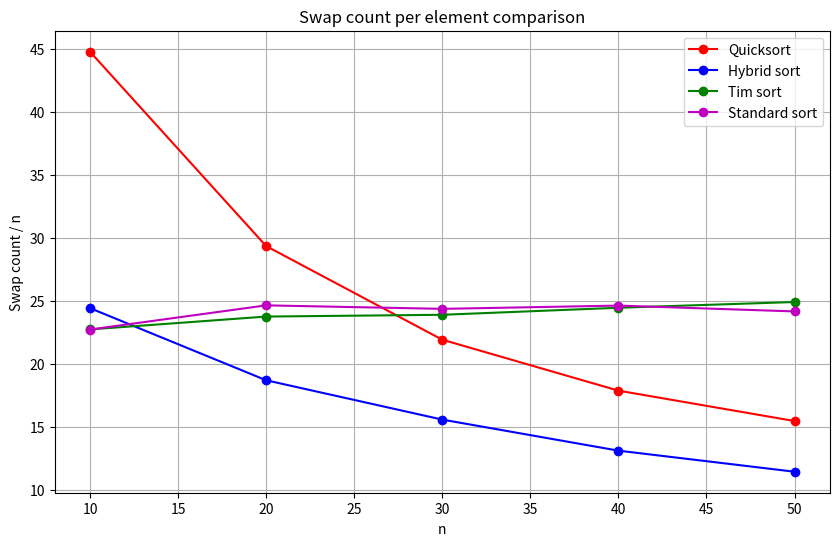
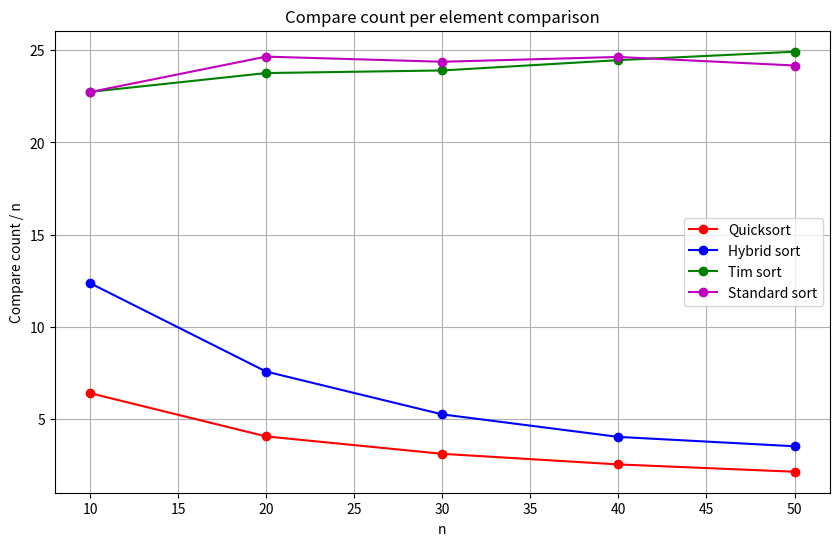

These charts were generated, in order, by the following Python code:
import matplotlib.pyplot as plt


quicksort_swap = [448, 587.2, 657.667, 715.025, 773]
quicksort_compare = [64.2, 81.5, 93.9667, 102.3, 108.14]


hybrid_swap = [244.3, 374, 467.233, 524.3, 571.68]
hybrid_compare = [123.8, 151.75, 158.067, 161.95, 177.12]


tim_sort_swap = [227.4, 475.2, 717.033, 978.375, 1245.78]
tim_sort_compare = [227.4, 475.2, 717.033, 978.375, 1245.78]


standard_sort_swap = [227.3, 493, 731.167, 985.275, 1208.44]
standard_sort_compare = [227.3, 493, 731.167, 985.275, 1208.44]


n_values = [10, 20, 30, 40, 50]


quicksort_swap_per_n = [swap / n for swap, n in zip(quicksort_swap, n_values)]
hybrid_swap_per_n = [swap / n for swap, n in zip(hybrid_swap, n_values)]
tim_sort_swap_per_n = [swap / n for swap, n in zip(tim_sort_swap, n_values)]
standard_sort_swap_per_n = [swap / n for swap, n in zip(standard_sort_swap, n_values)]

quicksort_compare_per_n = [comp / n for comp, n in zip(quicksort_compare, n_values)]
hybrid_compare_per_n = [comp / n for comp, n in zip(hybrid_compare, n_values)]
tim_sort_compare_per_n = [comp / n for comp, n in zip(tim_sort_compare, n_values)]
standard_sort_compare_per_n = [comp / n for comp, n in zip(standard_sort_compare, n_values)]


plt.figure(figsize=(10, 6))
plt.plot(n_values, quicksort_swap_per_n, 'ro-', label='Quicksort')
plt.plot(n_values, hybrid_swap_per_n, 'bo-', label='Hybrid sort')
plt.plot(n_values, tim_sort_swap_per_n, 'go-', label='Tim sort')
plt.plot(n_values, standard_sort_swap_per_n, 'mo-', label='Standard sort')

plt.xlabel('n')
plt.ylabel('Swap count / n')
plt.title('Swap count per element comparison')
plt.legend()
plt.grid(True)
plt.show()


plt.figure(figsize=(10, 6))
plt.plot(n_values, quicksort_compare_per_n, 'ro-', label='Quicksort')
plt.plot(n_values, hybrid_compare_per_n, 'bo-', label='Hybrid sort')
plt.plot(n_values, tim_sort_compare_per_n, 'go-', label='Tim sort')
plt.plot(n_values, standard_sort_compare_per_n, 'mo-', label='Standard sort')

plt.xlabel('n')
plt.ylabel('Compare count / n')
plt.title('Compare count per element comparison')
plt.legend()
plt.grid(True)
plt.show()
